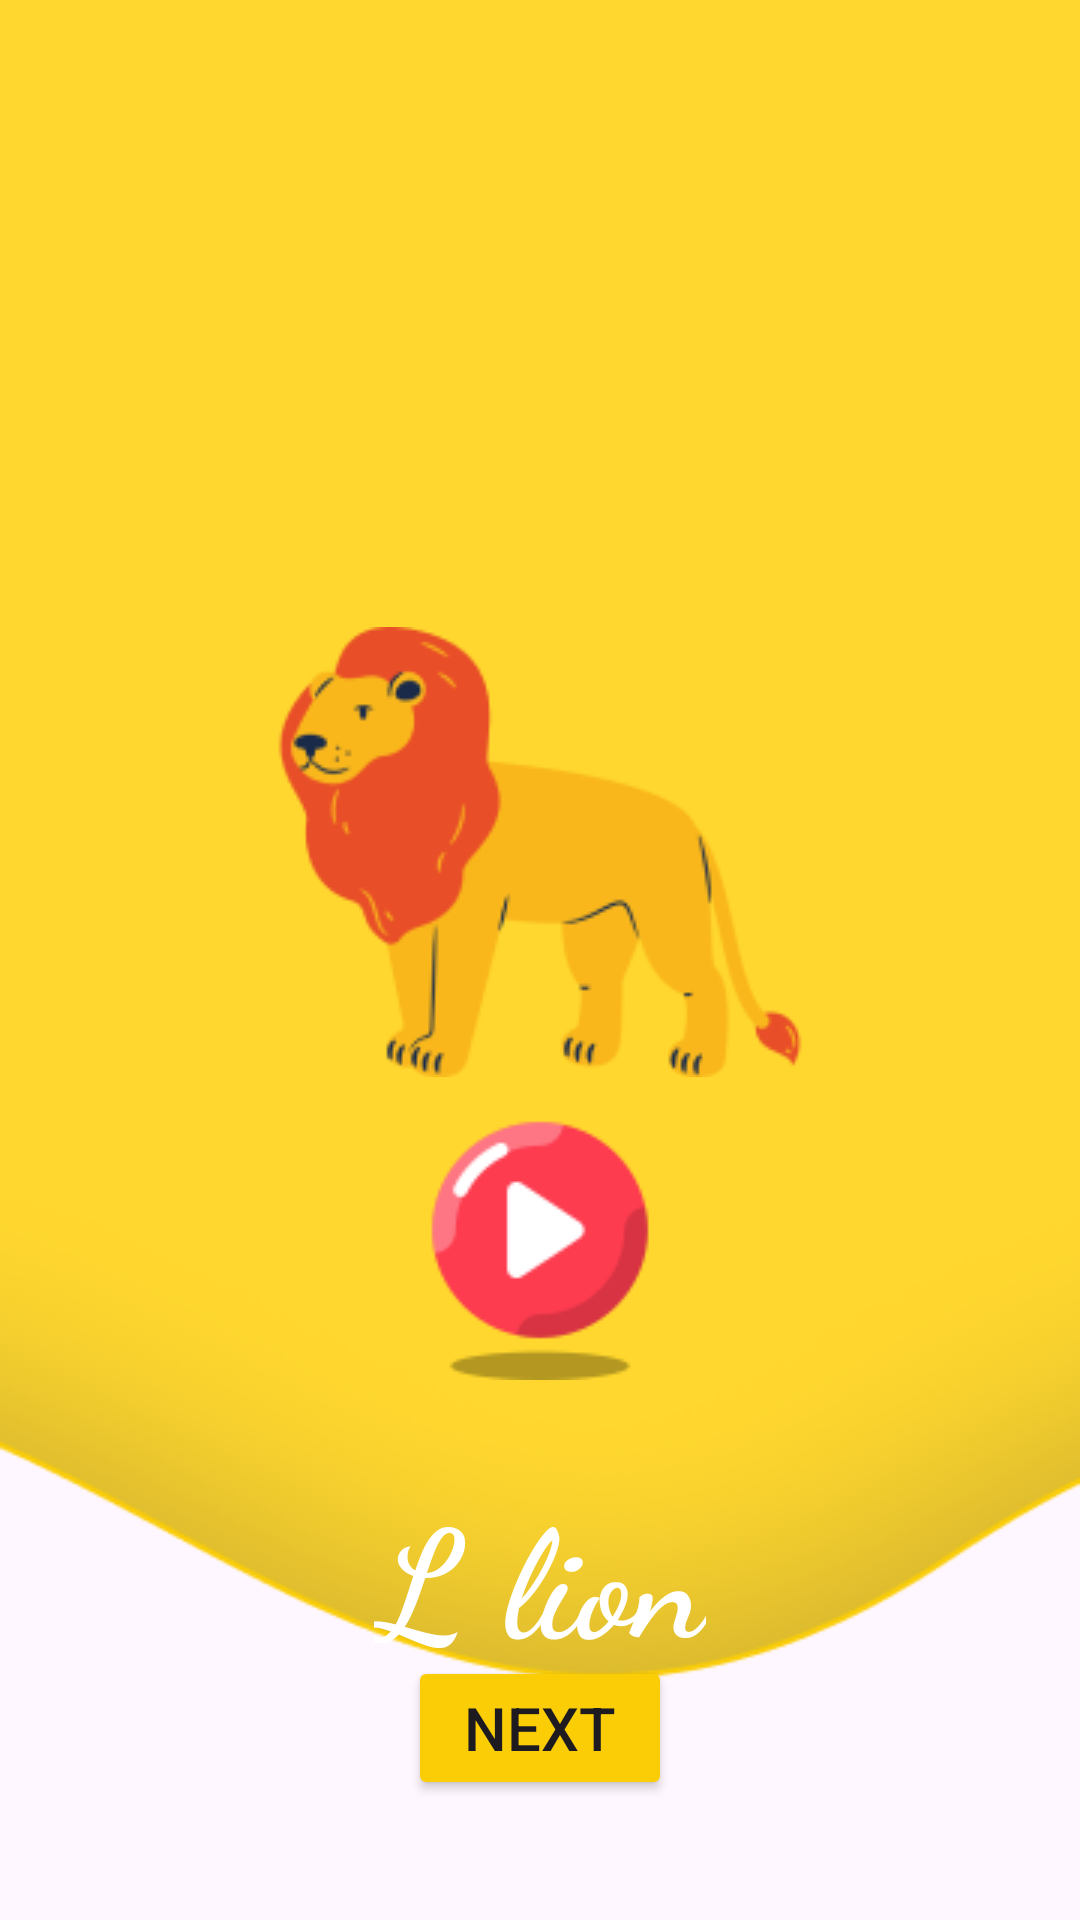

Write the Android layout XML for this screen, with the resource values it uses.
<!-- AndroidManifest.xml: application theme Theme.LiveABCDKiddo -->
<!-- res/layout/activity_l.xml -->
<?xml version="1.0" encoding="utf-8"?>
<RelativeLayout xmlns:android="http://schemas.android.com/apk/res/android"
    xmlns:app="http://schemas.android.com/apk/res-auto"
    xmlns:tools="http://schemas.android.com/tools"
    android:id="@+id/main"
    android:layout_width="match_parent"
    android:layout_height="match_parent"
    tools:context=".A"
    android:orientation="vertical"
    android:background="@drawable/layer"
    >

    <ImageView
        android:layout_width="wrap_content"
        android:layout_height="wrap_content"
        android:src="@drawable/lion"
        android:layout_centerHorizontal="true"
        android:layout_marginTop="209dp"
        >

    </ImageView>
    <TextView
        android:layout_width="wrap_content"
        android:layout_height="wrap_content"
        android:text="@string/txt_l"
        android:textSize="50sp"
        android:textColor="@color/white"
        android:layout_marginTop="490dp"
        android:textStyle="bold"
        android:fontFamily="cursive"
        android:layout_centerHorizontal="true">

    </TextView>
    <Button
        android:layout_width="wrap_content"
        android:layout_height="wrap_content"
        android:backgroundTint="@color/yellow"
        android:layout_gravity="center_horizontal"
        android:id="@+id/btn_next"
        android:text="@string/txt_next"
        android:layout_alignParentBottom="true"
        android:layout_centerInParent="true"
        android:layout_marginBottom="40dp"
        android:textSize="20dp"
        >

    </Button>
    <ImageView
        android:layout_width="wrap_content"
        android:layout_height="wrap_content"
        android:src="@drawable/button"
        android:layout_centerInParent="true"
        android:layout_alignParentBottom="true"
        android:layout_marginBottom="180dp"
        android:id="@+id/iv_play">

    </ImageView>



</RelativeLayout>
<!-- resources referenced by this layout -->
<resources>
  <color name="white">#FFFFFFFF</color>
  <color name="yellow">#FACD06
      </color>
  <!-- drawable button: png bitmap (drawable, 3401 bytes) -->
  <!-- drawable layer: png bitmap (drawable, 17332 bytes) -->
  <!-- drawable lion: png bitmap (drawable, 11360 bytes) -->
  <string name="txt_l">L lion</string>
  <string name="txt_next">Next</string>
  <style name="Theme.LiveABCDKiddo" parent="Base.Theme.LiveABCDKiddo" />
  <style name="Base.Theme.LiveABCDKiddo" parent="Theme.Material3.DayNight.NoActionBar">
          
          
      </style>
</resources>
